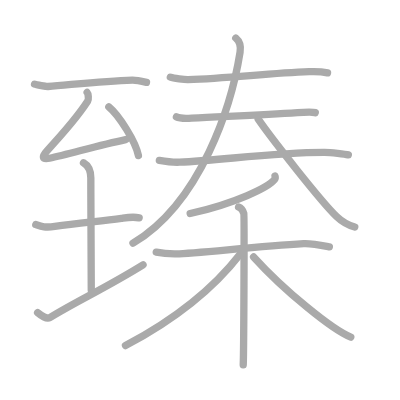
t = 0.00 s
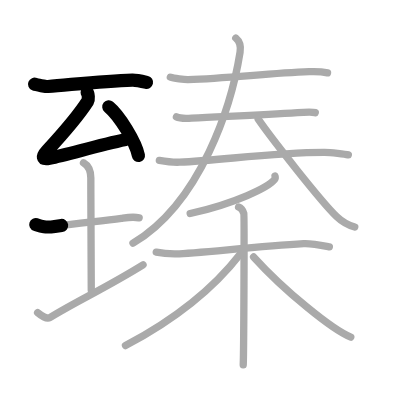
t = 3.25 s
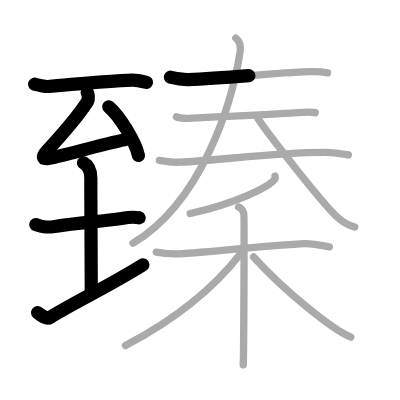
t = 6.50 s
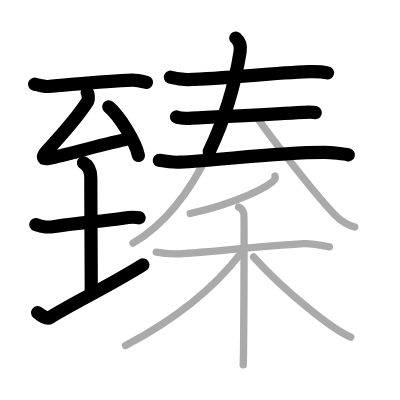
t = 9.50 s
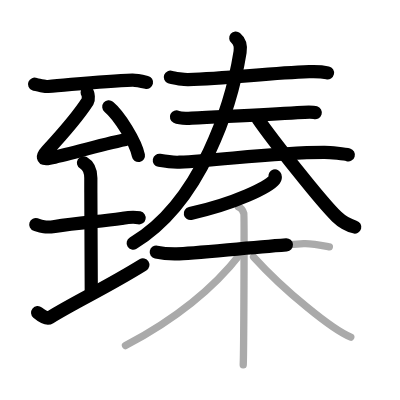
t = 12.75 s
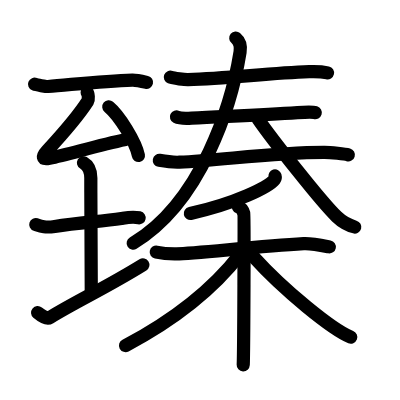
t = 16.00 s

The animated SVG that drew these frames (rendered in a browser with its animation timeline set to each time). Animation: 16 SMIL elements (animate=16); one cycle of 16.00 s.

<?xml version="1.0" standalone="no"?>
<!DOCTYPE svg PUBLIC "-//W3C//DTD SVG 1.1//EN"   "http://www.w3.org/Graphics/SVG/1.1/DTD/svg11.dtd">
<svg width="400px" height="400px"  version="1.1" xmlns="http://www.w3.org/2000/svg">
  <defs>
    <marker id="Triangle" viewBox="0 0 10 10" refX="0" refY="5" markerUnits="strokeWidth" markerWidth="3" style="stroke-opacity:0%;fill:#aaaaaa;" markerHeight="2" orient="auto">
      <path d="M 0 0 L 10 5 L 0 10 z" />
    </marker>
    
    <marker id="Arrow" viewBox="0 0 10 10" refX="5" refY="5" markerUnits="strokeWidth" markerWidth="1.8" style="stroke-opacity:0%;fill:#770000;" markerHeight="2" orient="auto">
      <path d="M 0 4 L 6 4 L 4 1 L 10 5 L 4 9 L 6 6 L 0 6 z" />
        <circle cx="5" cy="5" r="5" />
      </marker>
    
    <marker id="TriangleRed" viewBox="0 0 10 10" refX="0" refY="5" markerUnits="strokeWidth" markerWidth="3" style="stroke-opacity:0%;fill:#CC0000;" markerHeight="2" orient="auto">
      <path d="M 0 0 L 10 5 L 0 10 z" />
    </marker>
    
    <marker id="ArrowRed" viewBox="0 0 10 10" refX="5" refY="5" markerUnits="strokeWidth" markerWidth="1.8" style="stroke-opacity:0%;fill:#CC0000;" markerHeight="2" orient="auto">
      <path d="M 0 4 L 6 4 L 4 1 L 10 5 L 4 9 L 6 6 L 0 6 z" />
        <circle cx="5" cy="5" r="5" />
      </marker>
    
  </defs>
  
  <path style="fill:#ffffff; fill-opacity:100%; fill-rule:evenodd; stroke-width:0;" d="M 0 0 L 400px 0 L 400px 400px L 0 400px L 0 0" />

  <g transform="scale(3.6697247706422 3.6697247706422)">
<path style="fill:none; fill-opacity:0%; fill-rule:evenodd; stroke:#aaaaaa; stroke-opacity:100%; stroke-width: 1.5pt; stroke-linejoin:round; stroke-linecap:round;" d="M9.42 22.95c0.47 0.19 3.19 0.66 3.67 0.62c6.51-0.51 15.06-1.51 23-1.75c0.79-0.02 3.44 0.53 3.83 0.62"></path>
<path style="fill:none; fill-opacity:0%; fill-rule:evenodd; stroke:#aaaaaa; stroke-opacity:100%; stroke-width: 1.5pt; stroke-linejoin:round; stroke-linecap:round;" d="M23.75 25.2c0.34 0.35 0.43 1.93 0.17 2.33c-2.99 4.66-7 9.1-11.14 13.59c-1.33 1.45-1.43 2.42 0.71 2c4.99-1 12.89-3.44 20.76-5.09"></path>
<path style="fill:none; fill-opacity:0%; fill-rule:evenodd; stroke:#aaaaaa; stroke-opacity:100%; stroke-width: 1.5pt; stroke-linejoin:round; stroke-linecap:round;" d="M29.65 29.1c2.85 2.34 7.36 9.63 8.07 13.28"></path>
<path style="fill:none; fill-opacity:0%; fill-rule:evenodd; stroke:#aaaaaa; stroke-opacity:100%; stroke-width: 1.5pt; stroke-linejoin:round; stroke-linecap:round;" d="M9.75 61.2c1.5 0.5 2.53 0.89 5.17 0.5c6.83-1 12.77-1.38 18.17-2.17c0.83-0.12 2.92-0.58 4.83-0.17"></path>
<path style="fill:none; fill-opacity:0%; fill-rule:evenodd; stroke:#aaaaaa; stroke-opacity:100%; stroke-width: 1.5pt; stroke-linejoin:round; stroke-linecap:round;" d="M22.75 44.36c1 0.58 2 1.63 2 4.17c0 12.68 0.12 26.44 0.12 30.56"></path>
<path style="fill:none; fill-opacity:0%; fill-rule:evenodd; stroke:#aaaaaa; stroke-opacity:100%; stroke-width: 1.5pt; stroke-linejoin:round; stroke-linecap:round;" d="M10.25 85.2c0.94 0.79 2.59 1.79 3.33 1.33c7.46-4.58 15.16-8.04 25.4-14.38"></path>
<path style="fill:none; fill-opacity:0%; fill-rule:evenodd; stroke:#aaaaaa; stroke-opacity:100%; stroke-width: 1.5pt; stroke-linejoin:round; stroke-linecap:round;" d="M46.42 21.03c0.85 0.33 3.99 0.7 4.83 0.67c11.17-0.4 22.07-1.75 33-2.17c1.41-0.05 4.3 0.17 5 0.33"></path>
<path style="fill:none; fill-opacity:0%; fill-rule:evenodd; stroke:#aaaaaa; stroke-opacity:100%; stroke-width: 1.5pt; stroke-linejoin:round; stroke-linecap:round;" d="M48.08 31.86c0.84 0.41 3.33 0.38 4.17 0.33c8.71-0.47 18.91-0.84 28.83-1.5c1.39-0.09 4.14-0.21 4.83 0"></path>
<path style="fill:none; fill-opacity:0%; fill-rule:evenodd; stroke:#aaaaaa; stroke-opacity:100%; stroke-width: 1.5pt; stroke-linejoin:round; stroke-linecap:round;" d="M43.42 43.7c1.83 0.33 3.57 0.59 5.5 0.5c11.33-0.5 25.86-2.7 39.5-2.67c1.74 0 5.63 0.42 6.5 0.67"></path>
<path style="fill:none; fill-opacity:0%; fill-rule:evenodd; stroke:#aaaaaa; stroke-opacity:100%; stroke-width: 1.5pt; stroke-linejoin:round; stroke-linecap:round;" d="M64.25 10.36c1 0.83 1.47 1.96 1.17 3.83c-2.27 14.23-10.48 40.9-29.18 52.08"></path>
<path style="fill:none; fill-opacity:0%; fill-rule:evenodd; stroke:#aaaaaa; stroke-opacity:100%; stroke-width: 1.5pt; stroke-linejoin:round; stroke-linecap:round;" d="M70.36 32.48c3.82 5.51 17.18 22.51 21.39 26.55c1.43 1.37 3.5 2.44 4.92 2.83"></path>
<path style="fill:none; fill-opacity:0%; fill-rule:evenodd; stroke:#aaaaaa; stroke-opacity:100%; stroke-width: 1.5pt; stroke-linejoin:round; stroke-linecap:round;" d="M74.94 47.94c0.07 0.24 0.14 0.62-0.13 0.97c-1.57 2.04-10.62 6.53-22.99 9.27"></path>
<path style="fill:none; fill-opacity:0%; fill-rule:evenodd; stroke:#aaaaaa; stroke-opacity:100%; stroke-width: 1.5pt; stroke-linejoin:round; stroke-linecap:round;" d="M42.58 68.7c2.42 0.5 3.67 0.5 5.5 0.47c5.11-0.08 21.42-1.97 34.67-2.77c2.02-0.12 4.8 0.45 7 0.88"></path>
<path style="fill:none; fill-opacity:0%; fill-rule:evenodd; stroke:#aaaaaa; stroke-opacity:100%; stroke-width: 1.5pt; stroke-linejoin:round; stroke-linecap:round;" d="M65.01 56.42c0.79 0.27 1.27 1.23 1.43 1.78c0.16 0.55 0 37.82-0.16 41.24"></path>
<path style="fill:none; fill-opacity:0%; fill-rule:evenodd; stroke:#aaaaaa; stroke-opacity:100%; stroke-width: 1.5pt; stroke-linejoin:round; stroke-linecap:round;" d="M65.48 69.2c-8.06 10.41-18.3 18.1-31.28 24.97"></path>
<path style="fill:none; fill-opacity:0%; fill-rule:evenodd; stroke:#aaaaaa; stroke-opacity:100%; stroke-width: 1.5pt; stroke-linejoin:round; stroke-linecap:round;" d="M69.1 70.01c8.32 9.19 21.49 19.86 26.49 21.86"></path>

<path style="fill:none; fill-opacity:0%; fill-rule:evenodd; stroke:#000000; stroke-opacity:100%; stroke-width: 2.7pt; stroke-linejoin:round; stroke-linecap:round;" d="M9.42 22.95c0.47 0.19 3.19 0.66 3.67 0.62c6.51-0.51 15.06-1.51 23-1.75c0.79-0.02 3.44 0.53 3.83 0.62" pathLength="100" stroke-dashoffset="100" stroke-dasharray="100 105"><animate id="dashAnim1" attributeName="stroke-dashoffset" from="100" to="0" dur="1s" calcMode="linear" fill="freeze"/></path>
<path style="fill:none; fill-opacity:0%; fill-rule:evenodd; stroke:#000000; stroke-opacity:100%; stroke-width: 2.7pt; stroke-linejoin:round; stroke-linecap:round;" d="M23.75 25.2c0.34 0.35 0.43 1.93 0.17 2.33c-2.99 4.66-7 9.1-11.14 13.59c-1.33 1.45-1.43 2.42 0.71 2c4.99-1 12.89-3.44 20.76-5.09" pathLength="100" stroke-dashoffset="100" stroke-dasharray="100 105"><animate id="dashAnim2" attributeName="stroke-dashoffset" from="100" to="0" dur="1s" calcMode="linear" begin="dashAnim1.end" fill="freeze"/></path>
<path style="fill:none; fill-opacity:0%; fill-rule:evenodd; stroke:#000000; stroke-opacity:100%; stroke-width: 2.7pt; stroke-linejoin:round; stroke-linecap:round;" d="M29.65 29.1c2.85 2.34 7.36 9.63 8.07 13.28" pathLength="100" stroke-dashoffset="100" stroke-dasharray="100 105"><animate id="dashAnim3" attributeName="stroke-dashoffset" from="100" to="0" dur="1s" calcMode="linear" begin="dashAnim2.end" fill="freeze"/></path>
<path style="fill:none; fill-opacity:0%; fill-rule:evenodd; stroke:#000000; stroke-opacity:100%; stroke-width: 2.7pt; stroke-linejoin:round; stroke-linecap:round;" d="M9.75 61.2c1.5 0.5 2.53 0.89 5.17 0.5c6.83-1 12.77-1.38 18.17-2.17c0.83-0.12 2.92-0.58 4.83-0.17" pathLength="100" stroke-dashoffset="100" stroke-dasharray="100 105"><animate id="dashAnim4" attributeName="stroke-dashoffset" from="100" to="0" dur="1s" calcMode="linear" begin="dashAnim3.end" fill="freeze"/></path>
<path style="fill:none; fill-opacity:0%; fill-rule:evenodd; stroke:#000000; stroke-opacity:100%; stroke-width: 2.7pt; stroke-linejoin:round; stroke-linecap:round;" d="M22.75 44.36c1 0.58 2 1.63 2 4.17c0 12.68 0.12 26.44 0.12 30.56" pathLength="100" stroke-dashoffset="100" stroke-dasharray="100 105"><animate id="dashAnim5" attributeName="stroke-dashoffset" from="100" to="0" dur="1s" calcMode="linear" begin="dashAnim4.end" fill="freeze"/></path>
<path style="fill:none; fill-opacity:0%; fill-rule:evenodd; stroke:#000000; stroke-opacity:100%; stroke-width: 2.7pt; stroke-linejoin:round; stroke-linecap:round;" d="M10.25 85.2c0.94 0.79 2.59 1.79 3.33 1.33c7.46-4.58 15.16-8.04 25.4-14.38" pathLength="100" stroke-dashoffset="100" stroke-dasharray="100 105"><animate id="dashAnim6" attributeName="stroke-dashoffset" from="100" to="0" dur="1s" calcMode="linear" begin="dashAnim5.end" fill="freeze"/></path>
<path style="fill:none; fill-opacity:0%; fill-rule:evenodd; stroke:#000000; stroke-opacity:100%; stroke-width: 2.7pt; stroke-linejoin:round; stroke-linecap:round;" d="M46.42 21.03c0.85 0.33 3.99 0.7 4.83 0.67c11.17-0.4 22.07-1.75 33-2.17c1.41-0.05 4.3 0.17 5 0.33" pathLength="100" stroke-dashoffset="100" stroke-dasharray="100 105"><animate id="dashAnim7" attributeName="stroke-dashoffset" from="100" to="0" dur="1s" calcMode="linear" begin="dashAnim6.end" fill="freeze"/></path>
<path style="fill:none; fill-opacity:0%; fill-rule:evenodd; stroke:#000000; stroke-opacity:100%; stroke-width: 2.7pt; stroke-linejoin:round; stroke-linecap:round;" d="M48.08 31.86c0.84 0.41 3.33 0.38 4.17 0.33c8.71-0.47 18.91-0.84 28.83-1.5c1.39-0.09 4.14-0.21 4.83 0" pathLength="100" stroke-dashoffset="100" stroke-dasharray="100 105"><animate id="dashAnim8" attributeName="stroke-dashoffset" from="100" to="0" dur="1s" calcMode="linear" begin="dashAnim7.end" fill="freeze"/></path>
<path style="fill:none; fill-opacity:0%; fill-rule:evenodd; stroke:#000000; stroke-opacity:100%; stroke-width: 2.7pt; stroke-linejoin:round; stroke-linecap:round;" d="M43.42 43.7c1.83 0.33 3.57 0.59 5.5 0.5c11.33-0.5 25.86-2.7 39.5-2.67c1.74 0 5.63 0.42 6.5 0.67" pathLength="100" stroke-dashoffset="100" stroke-dasharray="100 105"><animate id="dashAnim9" attributeName="stroke-dashoffset" from="100" to="0" dur="1s" calcMode="linear" begin="dashAnim8.end" fill="freeze"/></path>
<path style="fill:none; fill-opacity:0%; fill-rule:evenodd; stroke:#000000; stroke-opacity:100%; stroke-width: 2.7pt; stroke-linejoin:round; stroke-linecap:round;" d="M64.25 10.36c1 0.83 1.47 1.96 1.17 3.83c-2.27 14.23-10.48 40.9-29.18 52.08" pathLength="100" stroke-dashoffset="100" stroke-dasharray="100 105"><animate id="dashAnim10" attributeName="stroke-dashoffset" from="100" to="0" dur="1s" calcMode="linear" begin="dashAnim9.end" fill="freeze"/></path>
<path style="fill:none; fill-opacity:0%; fill-rule:evenodd; stroke:#000000; stroke-opacity:100%; stroke-width: 2.7pt; stroke-linejoin:round; stroke-linecap:round;" d="M70.36 32.48c3.82 5.51 17.18 22.51 21.39 26.55c1.43 1.37 3.5 2.44 4.92 2.83" pathLength="100" stroke-dashoffset="100" stroke-dasharray="100 105"><animate id="dashAnim11" attributeName="stroke-dashoffset" from="100" to="0" dur="1s" calcMode="linear" begin="dashAnim10.end" fill="freeze"/></path>
<path style="fill:none; fill-opacity:0%; fill-rule:evenodd; stroke:#000000; stroke-opacity:100%; stroke-width: 2.7pt; stroke-linejoin:round; stroke-linecap:round;" d="M74.94 47.94c0.07 0.24 0.14 0.62-0.13 0.97c-1.57 2.04-10.62 6.53-22.99 9.27" pathLength="100" stroke-dashoffset="100" stroke-dasharray="100 105"><animate id="dashAnim12" attributeName="stroke-dashoffset" from="100" to="0" dur="1s" calcMode="linear" begin="dashAnim11.end" fill="freeze"/></path>
<path style="fill:none; fill-opacity:0%; fill-rule:evenodd; stroke:#000000; stroke-opacity:100%; stroke-width: 2.7pt; stroke-linejoin:round; stroke-linecap:round;" d="M42.58 68.7c2.42 0.5 3.67 0.5 5.5 0.47c5.11-0.08 21.42-1.97 34.67-2.77c2.02-0.12 4.8 0.45 7 0.88" pathLength="100" stroke-dashoffset="100" stroke-dasharray="100 105"><animate id="dashAnim13" attributeName="stroke-dashoffset" from="100" to="0" dur="1s" calcMode="linear" begin="dashAnim12.end" fill="freeze"/></path>
<path style="fill:none; fill-opacity:0%; fill-rule:evenodd; stroke:#000000; stroke-opacity:100%; stroke-width: 2.7pt; stroke-linejoin:round; stroke-linecap:round;" d="M65.01 56.42c0.79 0.27 1.27 1.23 1.43 1.78c0.16 0.55 0 37.82-0.16 41.24" pathLength="100" stroke-dashoffset="100" stroke-dasharray="100 105"><animate id="dashAnim14" attributeName="stroke-dashoffset" from="100" to="0" dur="1s" calcMode="linear" begin="dashAnim13.end" fill="freeze"/></path>
<path style="fill:none; fill-opacity:0%; fill-rule:evenodd; stroke:#000000; stroke-opacity:100%; stroke-width: 2.7pt; stroke-linejoin:round; stroke-linecap:round;" d="M65.48 69.2c-8.06 10.41-18.3 18.1-31.28 24.97" pathLength="100" stroke-dashoffset="100" stroke-dasharray="100 105"><animate id="dashAnim15" attributeName="stroke-dashoffset" from="100" to="0" dur="1s" calcMode="linear" begin="dashAnim14.end" fill="freeze"/></path>
<path style="fill:none; fill-opacity:0%; fill-rule:evenodd; stroke:#000000; stroke-opacity:100%; stroke-width: 2.7pt; stroke-linejoin:round; stroke-linecap:round;" d="M69.1 70.01c8.32 9.19 21.49 19.86 26.49 21.86" pathLength="100" stroke-dashoffset="100" stroke-dasharray="100 105"><animate id="dashAnim16" attributeName="stroke-dashoffset" from="100" to="0" dur="1s" calcMode="linear" begin="dashAnim15.end" fill="freeze"/></path>

</g>

</svg>  
          
